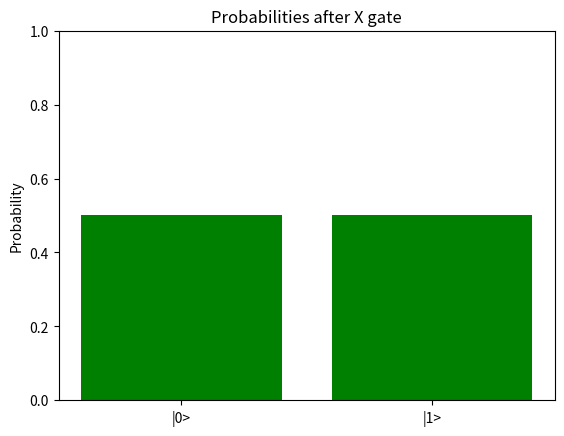

Generate this figure with matplotlib:
import numpy as np
import matplotlib.pyplot as plt

# Define basis states
zero = np.array([[1], [0]], dtype=complex)  # |0>
one = np.array([[0], [1]], dtype=complex)   # |1>

# Define Pauli-X gate
X = np.array([[0, 1],
              [1, 0]], dtype=complex)

# ---- Choose your input state ----
a, b = 1/np.sqrt(2), 1/np.sqrt(2)   # equal superposition
state = a*zero + b*one

print("Initial state vector =")
print(state)

# Apply X gate
new_state = X @ state

print("\nAfter applying X gate, new state =")
print(new_state)

# Compute probabilities
probs = np.abs(new_state.flatten())**2
labels = ["|0>", "|1>"]

# Plot probability distribution
plt.bar(labels, probs, color="green")
plt.title("Probabilities after X gate")
plt.ylabel("Probability")
plt.ylim(0,1)
plt.show()
